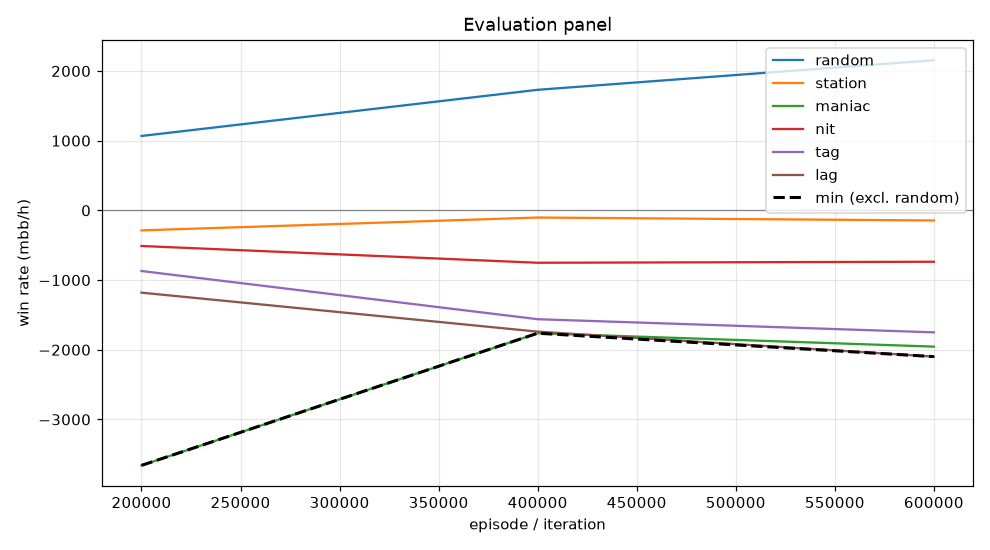

Data behind this chart, as committed beside it:
episode, min, mean, random_mean, random_se, station_mean, station_se, maniac_mean, maniac_se, nit_mean, nit_se, tag_mean, tag_se, lag_mean, lag_se, act_call, act_raise, act_fold, act_check
199999, -3659, -1302, 1068, 98.27, -287.0, 52.66, -3659, 201.1, -511.0, 104.6, -870.0, 115.2, -1180, 147.8, 0.1558, 0.5755, 0.1088, 0.1599
399999, -1762, -1184, 1730, 101.5, -102.5, 48.61, -1762, 259.7, -751.5, 120.4, -1562, 160.4, -1740, 169.9, 0.1997, 0.6117, 0.04383, 0.1448
599999, -2098, -1337, 2154, 98.54, -145.0, 54.5, -1955, 266.6, -737.0, 124.7, -1750, 167.7, -2098, 180.5, 0.2125, 0.6252, 0.03423, 0.1281
